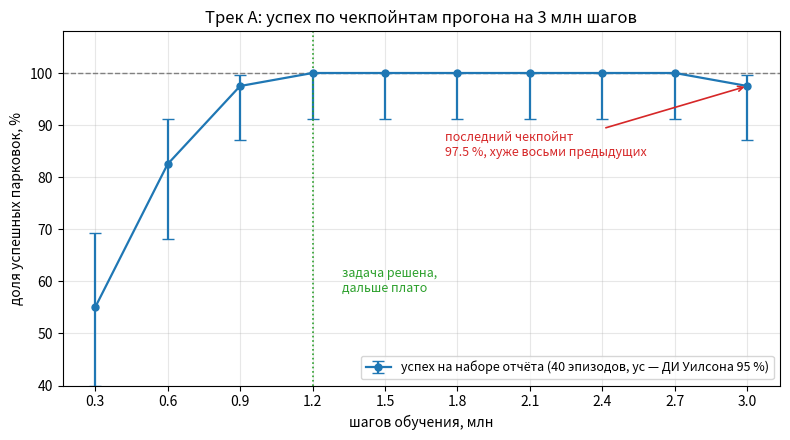

Python code for this plot: (Note: this script raises an exception after producing the figure.)
# -*- coding: utf-8 -*-
"""Успех по чекпойнтам полного прогона трека A (3 млн шагов, 8 сред).

Данные — таблица из track_a_car/README.md, раздел «Результат полного прогона
(3 000 000 шагов, 8 сред, 16.7 мин)»: каждый чекпойнт оценён на 40 эпизодах
набора ОТЧЁТА (seed'ы, которых модель при обучении не видела).
Интервал Уилсона 95 % считается здесь же из тех же (успехи, n), формула —
та же, что в track_a_car/evaluate.py:56-68.

Пересобрать:  python success_by_checkpoint.py
"""
import math
import os

import matplotlib.pyplot as plt

# (шагов обучения, доля успеха в %) — track_a_car/README.md
STEPS = [300_000, 600_000, 900_000, 1_200_000, 1_500_000, 1_800_000,
         2_100_000, 2_400_000, 2_700_000, 3_000_000]
SUCCESS_PCT = [55.0, 82.5, 97.5, 100.0, 100.0, 100.0, 100.0, 100.0, 100.0, 97.5]
N_EPISODES = 40  # эпизодов на каждый чекпойнт, набор ОТЧЁТА


def wilson(successes, n, z=1.96):
    """Доверительный интервал Уилсона для доли (как в evaluate.py)."""
    if n == 0:
        return 0.0, 1.0
    p = successes / n
    denom = 1.0 + z * z / n
    centre = (p + z * z / (2 * n)) / denom
    half = z * math.sqrt(p * (1 - p) / n + z * z / (4 * n * n)) / denom
    return max(0.0, centre - half), min(1.0, centre + half)


def main():
    lo_err, hi_err = [], []
    for pct in SUCCESS_PCT:
        successes = round(pct / 100.0 * N_EPISODES)
        lo, hi = wilson(successes, N_EPISODES)
        lo_err.append(pct - lo * 100.0)
        hi_err.append(hi * 100.0 - pct)

    x = [s / 1e6 for s in STEPS]

    fig, ax = plt.subplots(figsize=(8, 4.5))
    ax.errorbar(x, SUCCESS_PCT, yerr=[lo_err, hi_err], fmt='o-',
                capsize=4, linewidth=1.6, markersize=5,
                label='успех на наборе отчёта (40 эпизодов, ус — ДИ Уилсона 95 %)')
    ax.axhline(100.0, linestyle='--', linewidth=1.0, color='gray')
    ax.axvline(1.2, linestyle=':', linewidth=1.2, color='tab:green')
    ax.annotate('задача решена,\nдальше плато', xy=(1.2, 62), xytext=(1.32, 58),
                fontsize=9, color='tab:green')
    ax.annotate('последний чекпойнт\n97.5 %, хуже восьми предыдущих',
                xy=(3.0, 97.5), xytext=(1.75, 84),
                fontsize=9, color='tab:red',
                arrowprops=dict(arrowstyle='->', color='tab:red', linewidth=1.2))

    ax.set_xlabel('шагов обучения, млн')
    ax.set_ylabel('доля успешных парковок, %')
    ax.set_title('Трек A: успех по чекпойнтам прогона на 3 млн шагов')
    ax.set_ylim(40, 108)
    ax.set_xticks(x)
    ax.set_xticklabels([f'{v:.1f}' for v in x])
    ax.grid(alpha=0.3)
    ax.legend(loc='lower right', fontsize=9)
    fig.tight_layout()

    out = os.path.join(os.path.dirname(os.path.abspath(__file__)),
                       'success_by_checkpoint.png')
    fig.savefig(out, dpi=110)
    print('сохранено:', out)


if __name__ == '__main__':
    main()
